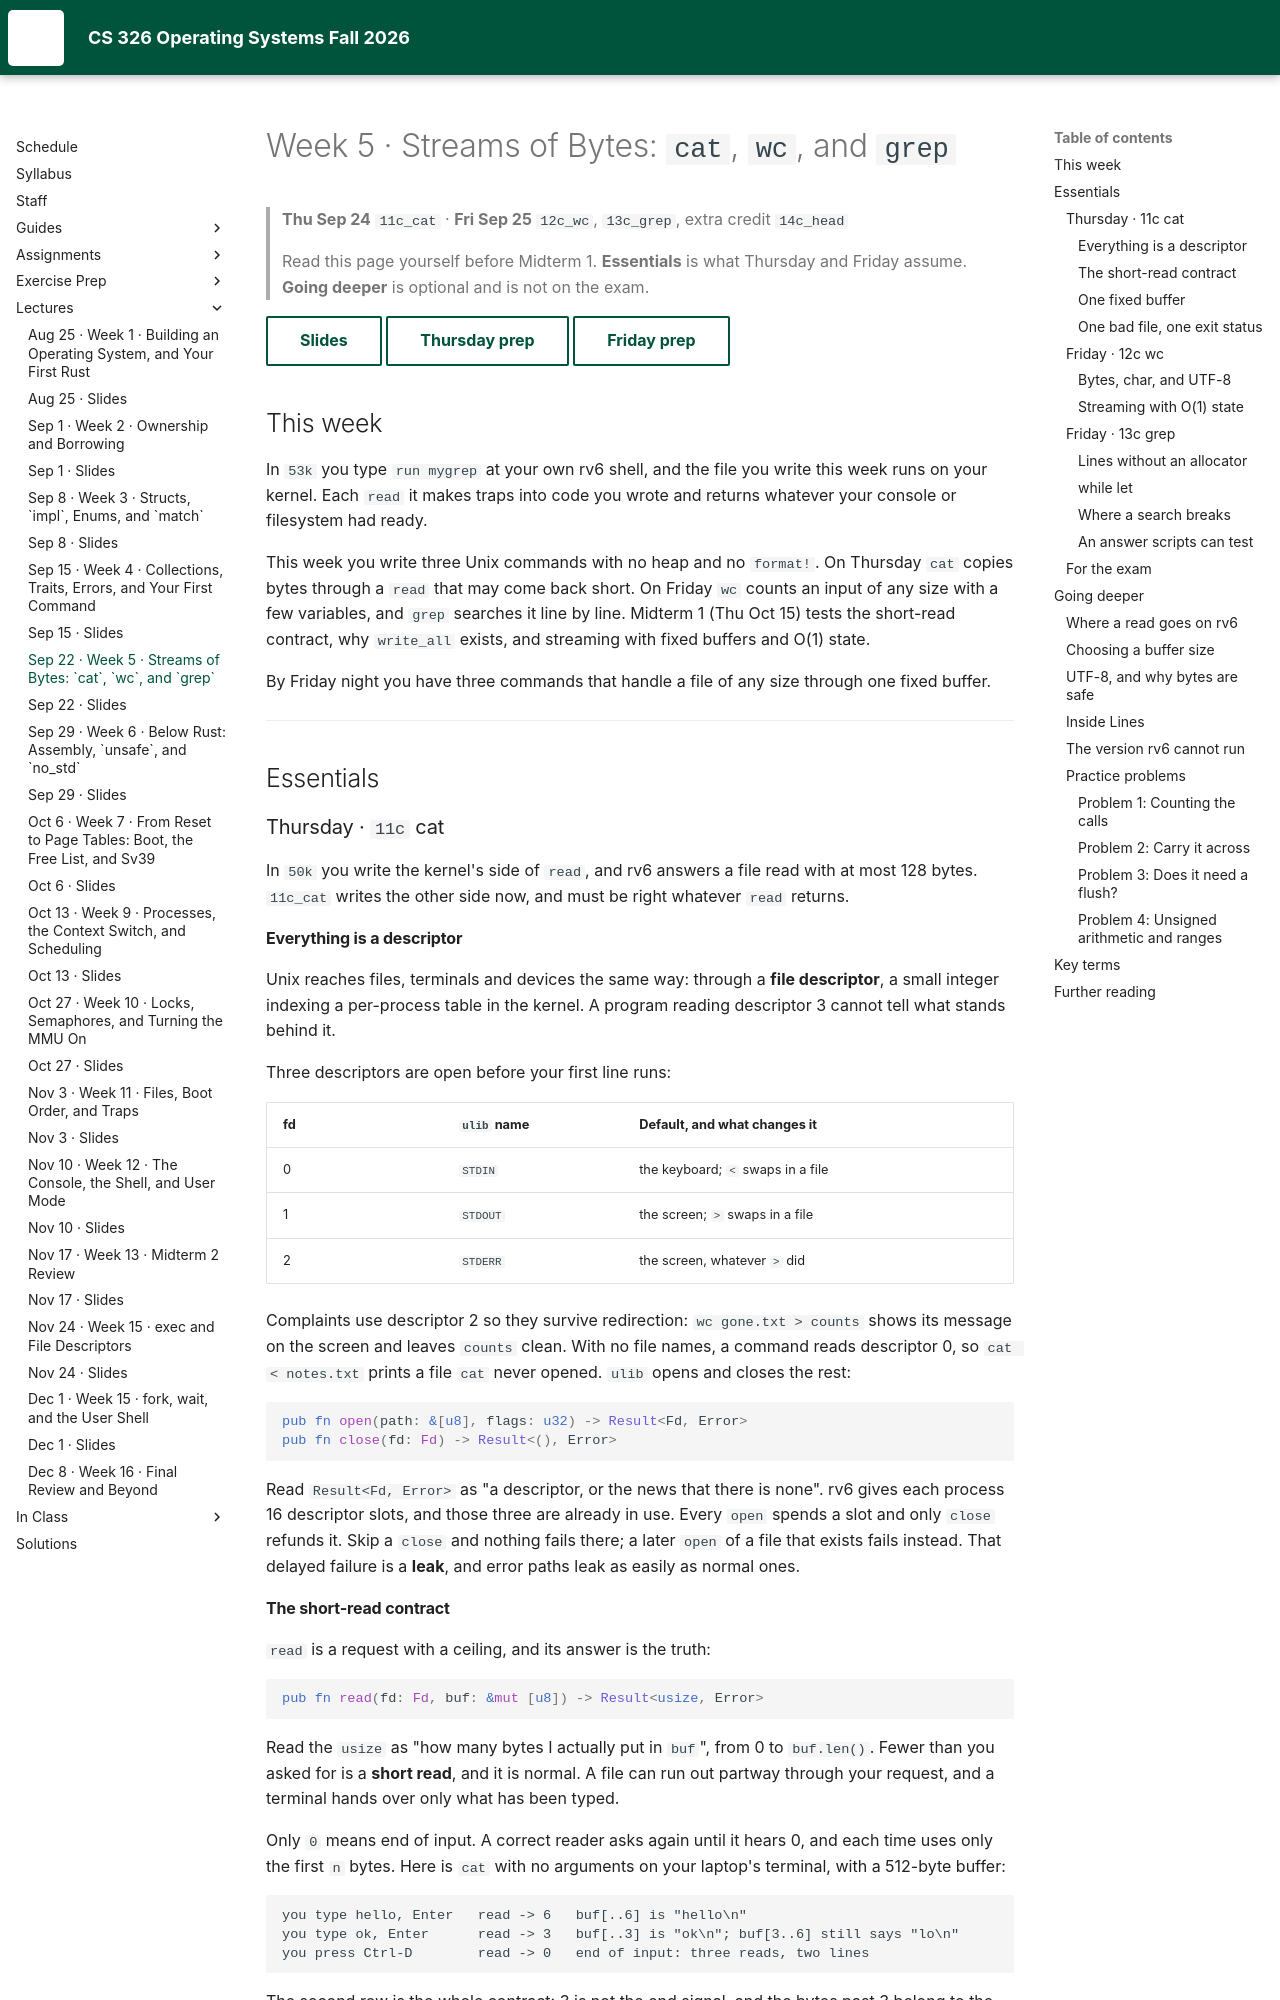

repository: USF-CS326-F26/USF-CS326-F26.github.io · page: lectures/05-cs326-2026-09-22-cat-wc-and-grep/index.html · generator: mkdocs

# Week 5 · Streams of Bytes: `cat`, `wc`, and `grep`

> **Thu Sep 24** `11c_cat` · **Fri Sep 25** `12c_wc`, `13c_grep`, extra credit `14c_head`
>
> Read this page yourself before Midterm 1. **Essentials** is what Thursday
> and Friday assume. **Going deeper** is optional and is not on the exam.

[Slides](05-cs326-2026-09-22-cat-wc-and-grep-slides.html){ .md-button }
[Thursday prep](../prep/05-cs326-2026-09-24-prep-cat.md){ .md-button }
[Friday prep](../prep/05-cs326-2026-09-25-prep-wc-and-grep.md){ .md-button }

## This week { #this-week }

In `53k` you type `run mygrep` at your own rv6 shell, and the file you write
this week runs on your kernel. Each `read` it makes traps into code you wrote
and returns whatever your console or filesystem had ready.

This week you write three Unix commands with no heap and no `format!`. On
Thursday `cat` copies bytes through a `read` that may come back short. On
Friday `wc` counts an input of any size with a few variables, and `grep`
searches it line by line. Midterm 1 (Thu Oct 15) tests the short-read contract,
why `write_all` exists, and streaming with fixed buffers and O(1) state.

By Friday night you have three commands that handle a file of any size through
one fixed buffer.

---

## Essentials { #essentials }

### Thursday · `11c` cat { #thu-11c }

In `50k` you write the kernel's side of `read`, and rv6 answers a file read
with at most 128 bytes. `11c_cat` writes the other side now, and must be right
whatever `read` returns.

#### Everything is a descriptor { #11c-descriptors }

Unix reaches files, terminals and devices the same way: through a **file
descriptor**, a small integer indexing a per-process table in the kernel. A
program reading descriptor 3 cannot tell what stands behind it.

Three descriptors are open before your first line runs:

| fd | `ulib` name | Default, and what changes it |
|---|---|---|
| 0 | `STDIN` | the keyboard; `<` swaps in a file |
| 1 | `STDOUT` | the screen; `>` swaps in a file |
| 2 | `STDERR` | the screen, whatever `>` did |

Complaints use descriptor 2 so they survive redirection: `wc gone.txt > counts`
shows its message on the screen and leaves `counts` clean. With no file names,
a command reads descriptor 0, so `cat < notes.txt` prints a file `cat` never
opened. `ulib` opens and closes the rest:

```rust
pub fn open(path: &[u8], flags: u32) -> Result<Fd, Error>
pub fn close(fd: Fd) -> Result<(), Error>
```

Read `Result<Fd, Error>` as "a descriptor, or the news that there is none".
rv6 gives each process 16 descriptor slots, and those three are already in
use. Every `open` spends a slot and only `close` refunds it. Skip a `close`
and nothing fails there; a later `open` of a file that exists fails instead.
That delayed failure is a **leak**, and error paths leak as easily as normal
ones.
